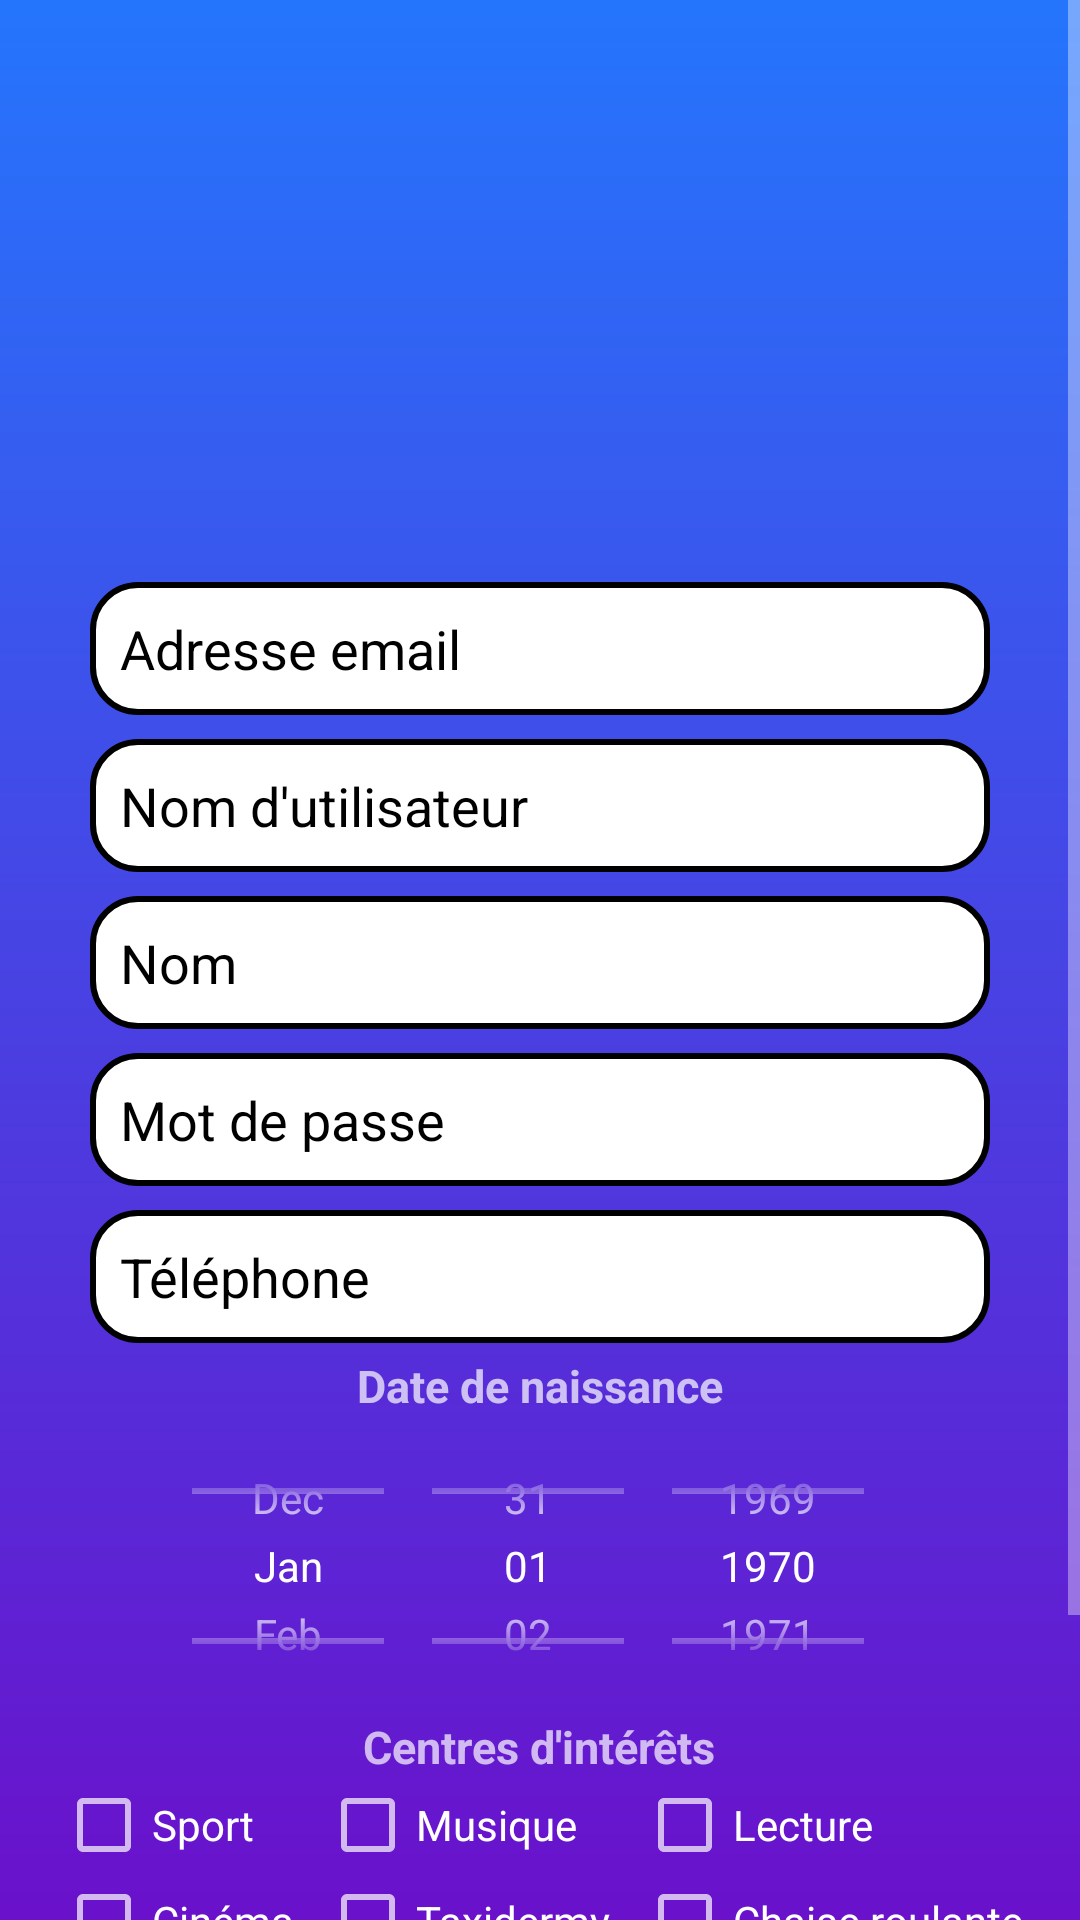

Produce the Android XML layout that renders to this screen, including the resource entries it uses.
<!-- AndroidManifest.xml: application theme Theme.AppCompat.NoActionBar -->
<!-- res/layout/fragment_inscription.xml -->
<?xml version="1.0" encoding="utf-8"?>
<ScrollView
    android:layout_width="match_parent"
    android:layout_height="match_parent"
    android:background="@drawable/gradient_background"
    xmlns:android="http://schemas.android.com/apk/res/android">
    <LinearLayout
        android:paddingTop="40dp"
        android:layout_width="match_parent"
        android:layout_height="wrap_content"
        android:id="@+id/layout_main"
        android:orientation="vertical"
        android:gravity="center"
        >
        <ImageView
            android:layout_width="100dp"
            android:layout_height="100dp"
            android:layout_marginBottom="50dp"
            android:src="@drawable/profile_icon"/>

        <EditText
            android:id="@+id/mailValue"
            android:layout_margin="@dimen/space_insc"
            android:layout_width="300dp"
            android:layout_height="wrap_content"
            android:hint="Adresse email"
            android:textColor="@color/black"
            android:textColorHint="@color/grey"
            android:background="@drawable/rounded_background"
            />
        <EditText
            android:id="@+id/usernameValue"
            android:layout_margin="@dimen/space_insc"
            android:layout_width="300dp"
            android:layout_height="wrap_content"
            android:hint="Nom d'utilisateur"
            android:textColor="@color/black"
            android:textColorHint="@color/grey"
            android:background="@drawable/rounded_background"
            />
        <EditText
            android:id="@+id/nameValue"
            android:layout_margin="@dimen/space_insc"
            android:layout_width="300dp"
            android:layout_height="wrap_content"
            android:hint="Nom"
            android:textColor="@color/black"
            android:textColorHint="@color/grey"
            android:background="@drawable/rounded_background"
            />
        <EditText
            android:id="@+id/password"
            android:layout_margin="@dimen/space_insc"
            android:layout_width="300dp"
            android:layout_height="wrap_content"
            android:hint="Mot de passe"
            android:textColor="@color/black"
            android:textColorHint="@color/grey"
            android:background="@drawable/rounded_background"
            />
        <EditText
            android:id="@+id/phoneValue"
            android:layout_margin="@dimen/space_insc"
            android:layout_width="300dp"
            android:layout_height="wrap_content"
            android:hint="Téléphone"
            android:textColor="@color/black"
            android:textColorHint="@color/grey"
            android:background="@drawable/rounded_background"
            />
        <TextView
            android:layout_width="wrap_content"
            android:layout_height="wrap_content"
            android:text="Date de naissance"
            android:textSize="15dp"
            android:textStyle="bold"
            />
        <DatePicker
            android:id="@+id/dateOfBirthValue"
            android:layout_width="wrap_content"
            android:layout_height="100dp"
            android:calendarViewShown="false"
            android:datePickerMode="spinner"/>
        <TextView
            android:layout_width="wrap_content"
            android:layout_height="wrap_content"
            android:text="Centres d'intérêts"
            android:textSize="15dp"
            android:textStyle="bold"
            />
        <GridLayout
            android:id="@+id/hobbiesGridLayout"
            android:layout_width="wrap_content"
            android:layout_height="wrap_content"
            android:columnCount="3"
            >
            <CheckBox
                android:id="@+id/checkSport"
                android:layout_width="wrap_content"
                android:layout_height="wrap_content"
                android:text="@string/interet_1"/>
            <CheckBox
                android:id="@+id/checkMusique"
                android:layout_width="wrap_content"
                android:layout_height="wrap_content"
                android:text="@string/interet_2"/>
            <CheckBox
                android:id="@+id/checkLecture"
                android:layout_width="wrap_content"
                android:layout_height="wrap_content"
                android:text="@string/interet_3"/>
            <CheckBox
                android:id="@+id/checkCinema"
                android:layout_width="wrap_content"
                android:layout_height="wrap_content"
                android:text="@string/interet_4"/>
            <CheckBox
                android:id="@+id/checkTaxidermy"
                android:layout_width="wrap_content"
                android:layout_height="wrap_content"
                android:text="@string/interet_5"/>
            <CheckBox
                android:id="@+id/checkChaise"
                android:layout_width="wrap_content"
                android:layout_height="wrap_content"
                android:text="@string/interet_6"/>
            <CheckBox
                android:id="@+id/checkPlombier"
                android:layout_width="wrap_content"
                android:layout_height="wrap_content"
                android:text="@string/interet_7"/>
            <CheckBox
                android:id="@+id/Games"
                android:layout_width="wrap_content"
                android:layout_height="wrap_content"
                android:text="@string/interet_8"/>
        </GridLayout>

        <Button
            android:layout_marginTop="20dp"
            android:id="@+id/soumettre_button"
            android:layout_width="300dp"
            android:textSize="24dp"
            android:layout_height="wrap_content"
            android:text="SOUMETTRE"
            android:background="@drawable/black_rounded_background"/>
    </LinearLayout>
</ScrollView>
<!-- resources referenced by this layout -->
<resources>
  <dimen name="space_insc">4dp</dimen>
  <!-- drawable black_rounded_background (drawable) -->
  <?xml version="1.0" encoding="utf-8"?>
  <shape xmlns:android="http://schemas.android.com/apk/res/android" android:shape="rectangle">
      <corners android:radius="25dp"/>
      <solid android:color="@color/black"/>
      <padding android:left="10dp" android:top="10dp" android:right="10dp" android:bottom="10dp"/>
  </shape>
  <!-- drawable gradient_background (drawable) -->
  <?xml version="1.0" encoding="utf-8"?>
  <layer-list xmlns:android="http://schemas.android.com/apk/res/android">
  <item>
      <shape android:shape="rectangle">
          <gradient
              android:angle="90"
              android:startColor="#6A11CB"
              android:endColor="#2575FC" />
      </shape>
  </item>
  </layer-list>
  <!-- drawable rounded_background (drawable) -->
  <?xml version="1.0" encoding="utf-8"?>
  <shape xmlns:android="http://schemas.android.com/apk/res/android" android:shape="rectangle">
      <corners android:radius="15dp"/>
      <solid android:color="#FFFFFF"/>
      <padding android:left="10dp" android:top="10dp" android:right="10dp" android:bottom="10dp"/>
      <stroke android:width="2dp" android:color="#000000"/>
  </shape>
  <string name="interet_1">Sport</string>
  <string name="interet_2">Musique</string>
  <string name="interet_3">Lecture</string>
  <string name="interet_4">Cinéma</string>
  <string name="interet_5">Taxidermy</string>
  <string name="interet_6">Chaise roulante</string>
  <string name="interet_7">Plombier</string>
  <string name="interet_8">Jeux vidéos</string>
  <!-- not gathered from this repository: default colours our renderer supplied (Android Studio template values) -->
  <color name="black">#FF000000</color>
</resources>
